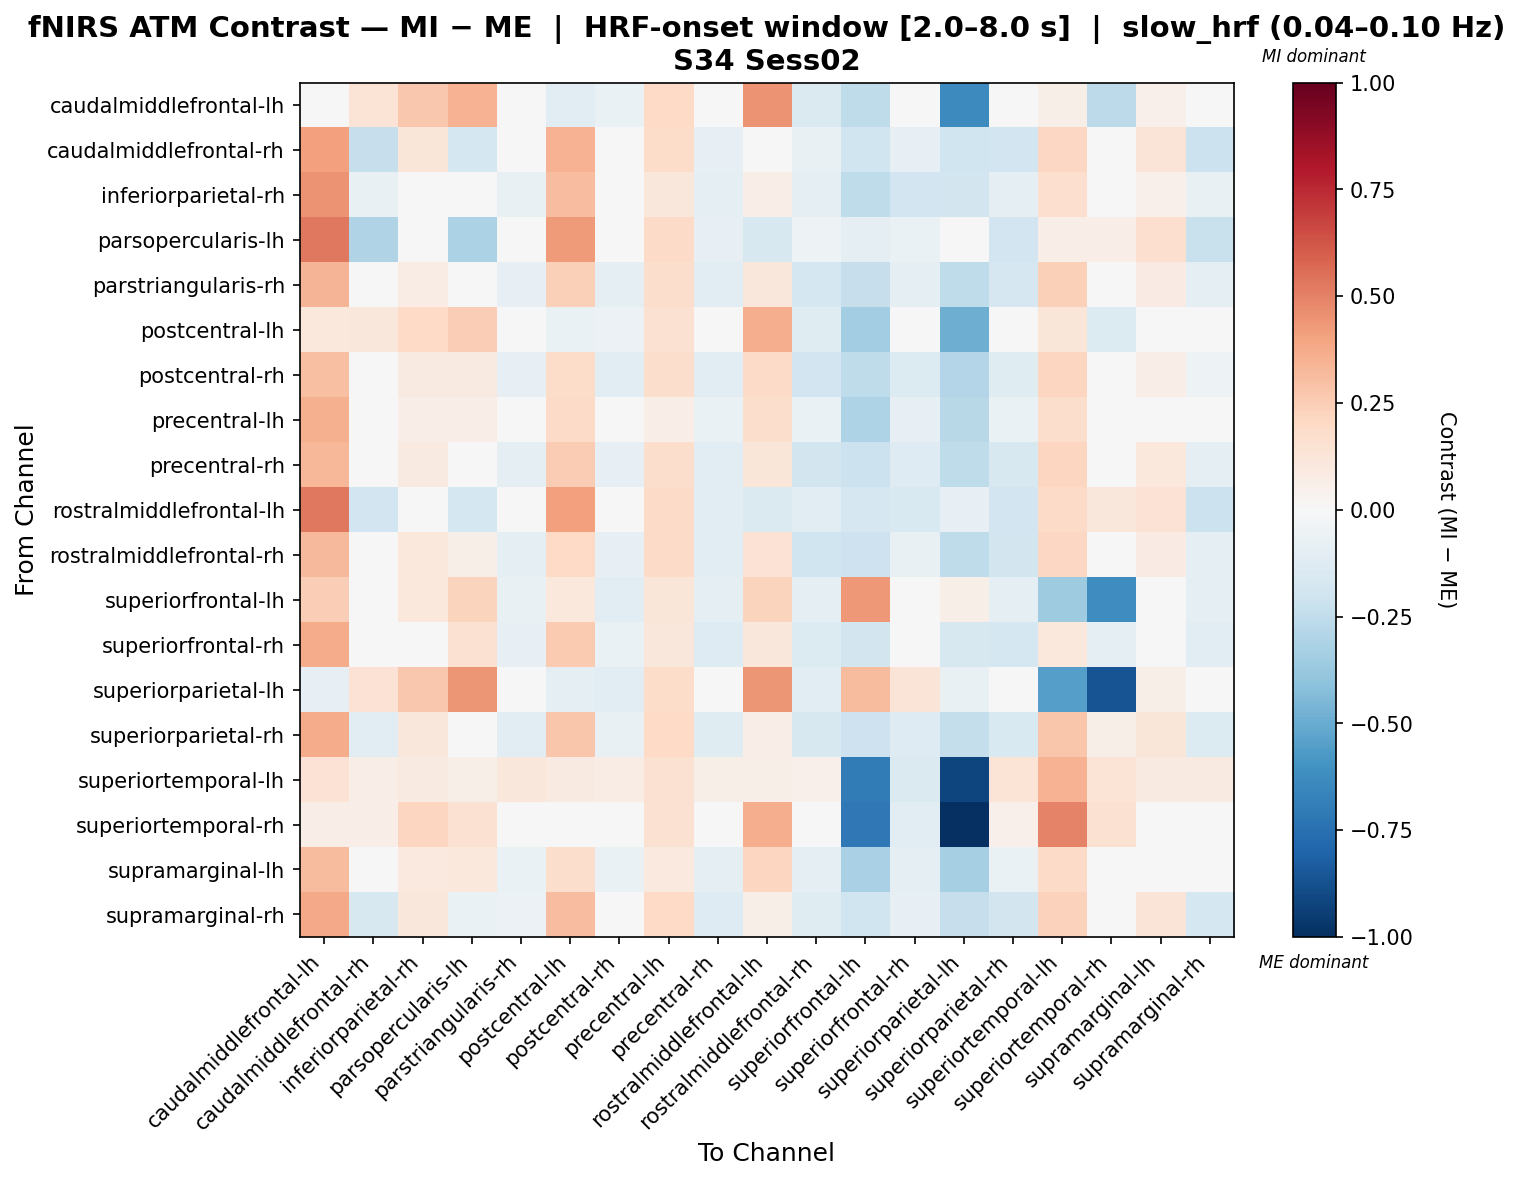

Values plotted in this chart, from the file beside it:
, caudalmiddlefrontal-lh, caudalmiddlefrontal-rh, inferiorparietal-rh, parsopercularis-lh, parstriangularis-rh, postcentral-lh, postcentral-rh, precentral-lh, precentral-rh, rostralmiddlefrontal-lh, rostralmiddlefrontal-rh, superiorfrontal-lh, superiorfrontal-rh, superiorparietal-lh, superiorparietal-rh, superiortemporal-lh, superiortemporal-rh, supramarginal-lh, supramarginal-rh
caudalmiddlefrontal-lh, -0.04117, 0.1376, 0.2667, 0.3477, -0.0163, -0.1057, -0.06951, 0.2003, -0.03331, 0.4455, -0.1457, -0.2539, 0.03359, -0.6368, -0.01035, 0.05503, -0.2647, 0.05392, 0.03691
caudalmiddlefrontal-rh, 0.4104, -0.2274, 0.1191, -0.1767, -0.02822, 0.3476, 0.0129, 0.1844, -0.08143, 0.01649, -0.07316, -0.1992, -0.07942, -0.1959, -0.1939, 0.2047, 0.04105, 0.1309, -0.2122
inferiorparietal-rh, 0.4485, -0.07667, -0.000146, -0.02703, -0.07207, 0.3053, -0.03389, 0.1148, -0.08916, 0.06357, -0.0936, -0.2522, -0.1886, -0.1806, -0.08916, 0.1704, 0.01795, 0.05468, -0.07207
parsopercularis-lh, 0.5274, -0.298, 0.03774, -0.3149, -0.004877, 0.4253, 0.02705, 0.1928, -0.08394, -0.1615, -0.05046, -0.09727, -0.06257, -0.0255, -0.1911, 0.06511, 0.06623, 0.17, -0.2215
parstriangularis-rh, 0.3371, -0.04982, 0.07361, 0.04828, -0.07909, 0.238, -0.08732, 0.177, -0.1167, 0.1134, -0.1736, -0.2289, -0.09837, -0.2502, -0.1702, 0.2388, 0.04179, 0.08593, -0.09964
postcentral-lh, 0.1079, 0.1106, 0.1981, 0.2498, -0.01608, -0.06379, -0.05973, 0.1491, -0.03317, 0.3597, -0.1245, -0.3477, -0.0202, -0.4874, -0.03317, 0.1211, -0.1405, 0.002351, 0.02757
postcentral-rh, 0.3001, 0.009558, 0.08764, 0.08629, -0.08518, 0.1861, -0.1058, 0.1739, -0.1024, 0.193, -0.1921, -0.2516, -0.1347, -0.2902, -0.123, 0.2151, 0.01873, 0.06699, -0.05236
precentral-lh, 0.3584, -0.0116, 0.06854, 0.06518, -0.04728, 0.1882, -0.04728, 0.06712, -0.0646, 0.1746, -0.06841, -0.3114, -0.08461, -0.2798, -0.0646, 0.1784, -0.0413, -0.03234, -0.04728
precentral-rh, 0.3337, -0.04199, 0.09365, 0.03192, -0.08804, 0.2551, -0.0795, 0.1788, -0.1086, 0.1174, -0.1821, -0.2133, -0.1267, -0.2549, -0.1615, 0.2123, 0.01954, 0.1054, -0.09121
rostralmiddlefrontal-lh, 0.525, -0.1938, 0.007212, -0.1737, -0.04748, 0.4077, 0.008596, 0.1881, -0.1083, -0.1483, -0.1096, -0.1676, -0.1558, -0.07935, -0.1897, 0.1905, 0.1108, 0.1467, -0.211
rostralmiddlefrontal-rh, 0.3279, -0.03246, 0.1069, 0.05851, -0.0924, 0.203, -0.08145, 0.1881, -0.1095, 0.147, -0.1987, -0.2104, -0.07774, -0.2564, -0.1838, 0.205, 0.01301, 0.08577, -0.0924
superiorfrontal-lh, 0.2485, -0.01493, 0.1048, 0.2207, -0.07528, 0.1048, -0.1098, 0.1229, -0.08868, 0.2254, -0.09157, 0.4349, 0.0003569, 0.0602, -0.09346, -0.3591, -0.6225, 0.02622, -0.09346
superiorfrontal-rh, 0.3725, -0.03427, 0.02898, 0.1516, -0.08503, 0.2656, -0.06544, 0.1136, -0.1261, 0.1106, -0.133, -0.1846, -0.0144, -0.1627, -0.1741, 0.1048, -0.09787, 0.03877, -0.109
superiorparietal-lh, -0.08201, 0.1455, 0.2677, 0.4427, -0.02921, -0.09932, -0.1166, 0.1801, -0.02908, 0.4428, -0.1166, 0.3195, 0.1276, -0.07458, -0.04652, -0.5491, -0.864, 0.05797, 0.02322
superiorparietal-rh, 0.3705, -0.111, 0.1136, -0.04129, -0.1068, 0.2739, -0.07477, 0.1989, -0.124, 0.0683, -0.16, -0.2064, -0.1305, -0.2355, -0.1561, 0.2742, 0.06128, 0.1246, -0.1389
superiortemporal-lh, 0.1446, 0.06956, 0.09231, 0.06007, 0.1103, 0.09231, 0.07517, 0.151, 0.05802, 0.05802, 0.05078, -0.7001, -0.1462, -0.9173, 0.1347, 0.3484, 0.133, 0.09231, 0.09313
superiortemporal-rh, 0.06648, 0.0698, 0.2141, 0.1555, 0.03183, 0.03179, 0.01447, 0.15, -0.002858, 0.3617, -0.02567, -0.7135, -0.1158, -1.0, 0.05464, 0.494, 0.15, 0.03179, 0.03183
supramarginal-lh, 0.3161, 0.001013, 0.09828, 0.1043, -0.07026, 0.174, -0.07026, 0.0989, -0.08735, 0.2155, -0.09164, -0.3234, -0.09356, -0.3299, -0.06597, 0.1911, -0.03571, 0.001174, -0.0324
supramarginal-rh, 0.3797, -0.1595, 0.1155, -0.07027, -0.06058, 0.3054, -0.03912, 0.1997, -0.1304, 0.05959, -0.1234, -0.2003, -0.08421, -0.2314, -0.183, 0.231, 0.04155, 0.1262, -0.1765
